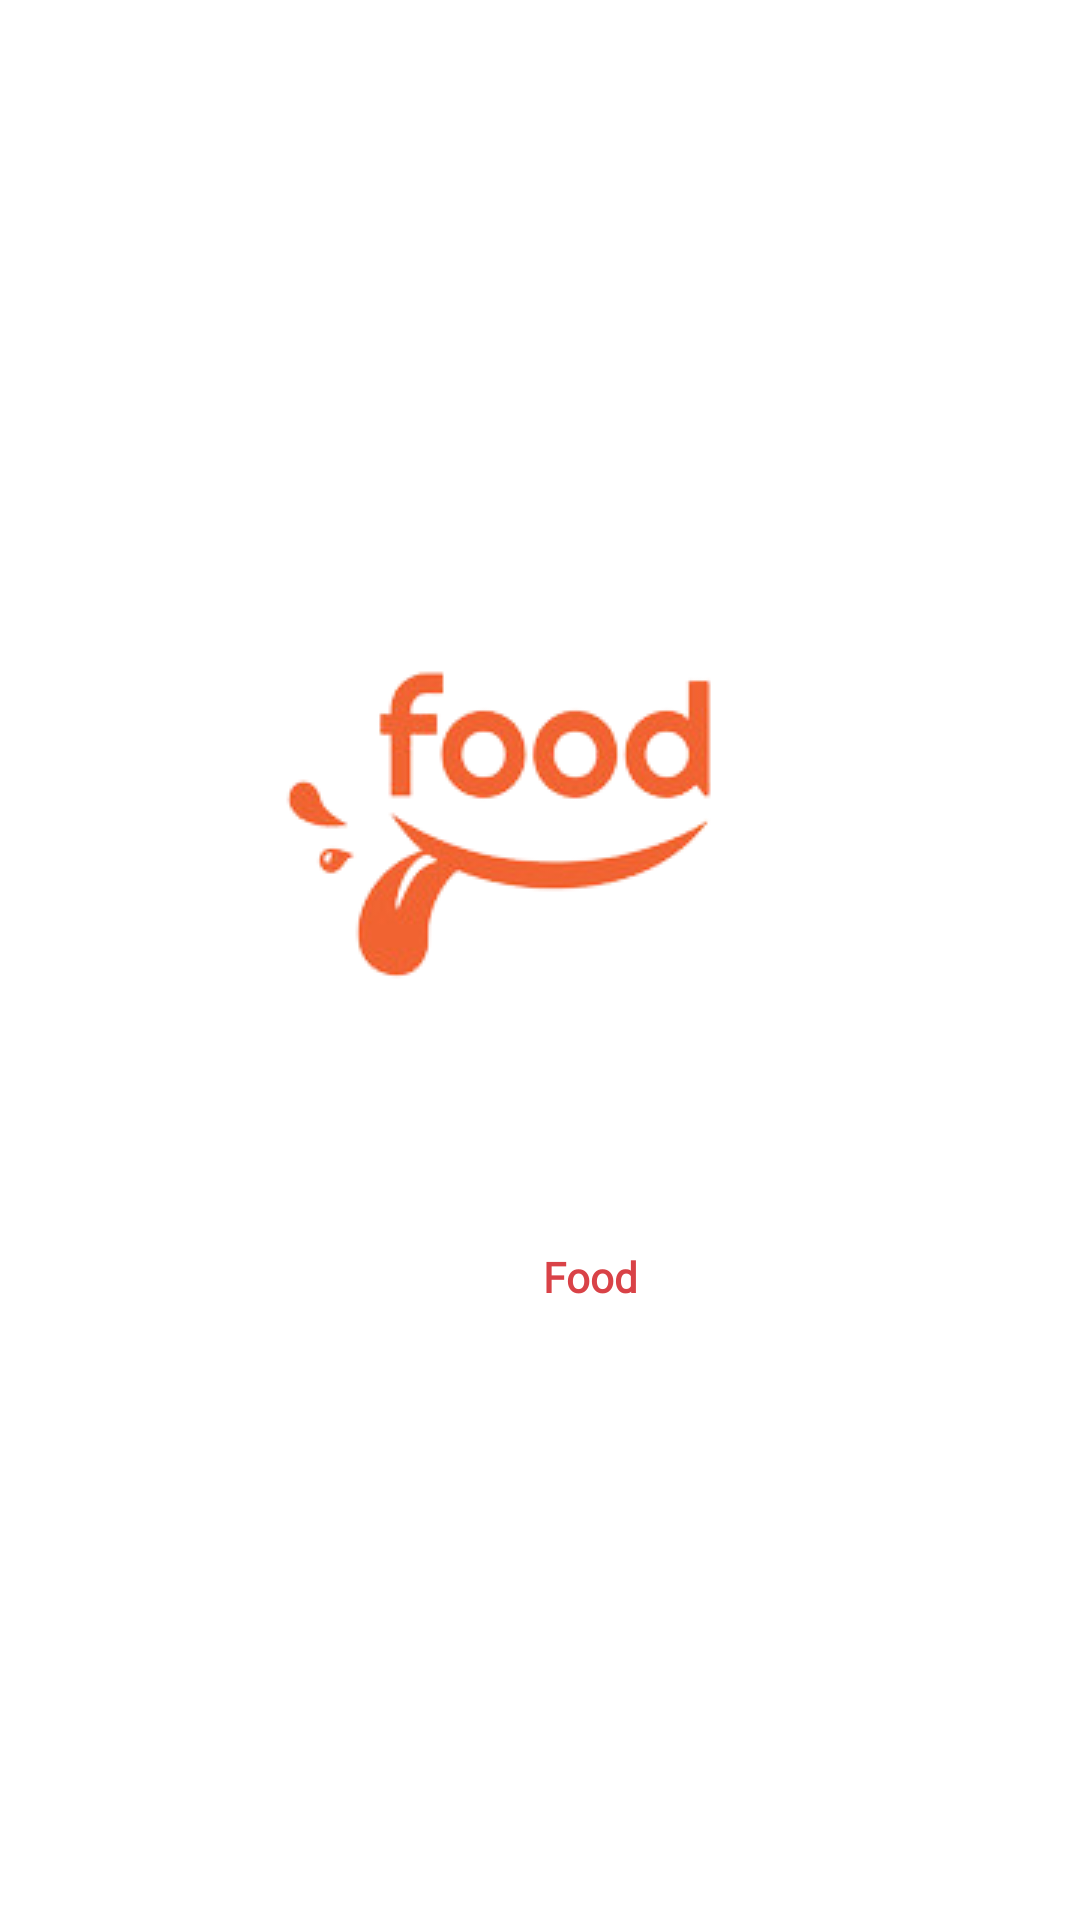

Write the Android layout XML for this screen, with the resource values it uses.
<!-- AndroidManifest.xml: application theme Theme.FoodApp -->
<!-- res/layout/activity_firt.xml -->
<?xml version="1.0" encoding="utf-8"?>
<LinearLayout xmlns:android="http://schemas.android.com/apk/res/android"
    xmlns:app="http://schemas.android.com/apk/res-auto"
    xmlns:tools="http://schemas.android.com/tools"
    android:layout_width="match_parent"
    android:layout_height="match_parent"
    android:orientation="vertical"
    tools:context=".activity.FirtActivity">
    <androidx.constraintlayout.widget.ConstraintLayout
        android:layout_width="match_parent"
        android:layout_height="match_parent">

        <ImageView
            android:src="@drawable/backgr_food"
            android:layout_width="match_parent"
            android:layout_height="match_parent"
            android:foreground="@drawable/forground_splash"
            android:scaleType="centerCrop"
            tools:layout_editor_absoluteX="0dp"
            tools:layout_editor_absoluteY="-113dp" />

        <ImageView
            android:layout_width="wrap_content"
            android:layout_height="wrap_content"
            android:layout_marginTop="148dp"
            android:scaleType="centerInside"
            android:src="@drawable/logo"
            app:layout_constraintEnd_toEndOf="parent"
            app:layout_constraintHorizontal_bias="0.497"
            app:layout_constraintStart_toStartOf="parent"
            app:layout_constraintTop_toTopOf="parent" />

        <TextView
            android:id="@+id/tvTitle"
            android:layout_width="wrap_content"
            android:layout_height="wrap_content"
            android:layout_marginTop="416dp"
            android:fontFamily="@font/baloo_paaji"
            android:text="@string/easy_food"
            android:textAlignment="center"
            android:textColor="@color/white"
            android:textSize="@dimen/_50ssp"
            app:layout_constraintEnd_toEndOf="parent"
            app:layout_constraintStart_toStartOf="parent"
            app:layout_constraintTop_toTopOf="parent" />


    </androidx.constraintlayout.widget.ConstraintLayout>



</LinearLayout>
<!-- resources referenced by this layout -->
<resources>
  <!-- drawable forground_splash (drawable) -->
  <?xml version="1.0" encoding="utf-8"?>
  <shape xmlns:android="http://schemas.android.com/apk/res/android" android:shape="rectangle">
  
    <gradient android:angle="90"
        android:startColor="#aa000000"
      android:endColor="#aa000000"/>
    <corners android:radius="0dp"/>
  </shape>
  <!-- drawable logo: png bitmap (drawable, 17602 bytes) -->
  <string name="easy_food"> Easy <b><font color="#D94247">Food</font></b> </string>
  <style name="Theme.FoodApp" parent="Theme.MaterialComponents.DayNight.NoActionBar">
          
  
          <item name="colorPrimaryVariant">@color/white</item>
  
          <item name="android:statusBarColor" tools:targetApi="l">@color/black</item>
  
  
      </style>
  <!-- not gathered from this repository: default colours our renderer supplied (Android Studio template values) -->
  <color name="black">#FF000000</color>
  <color name="white">#FFFFFFFF</color>
</resources>
